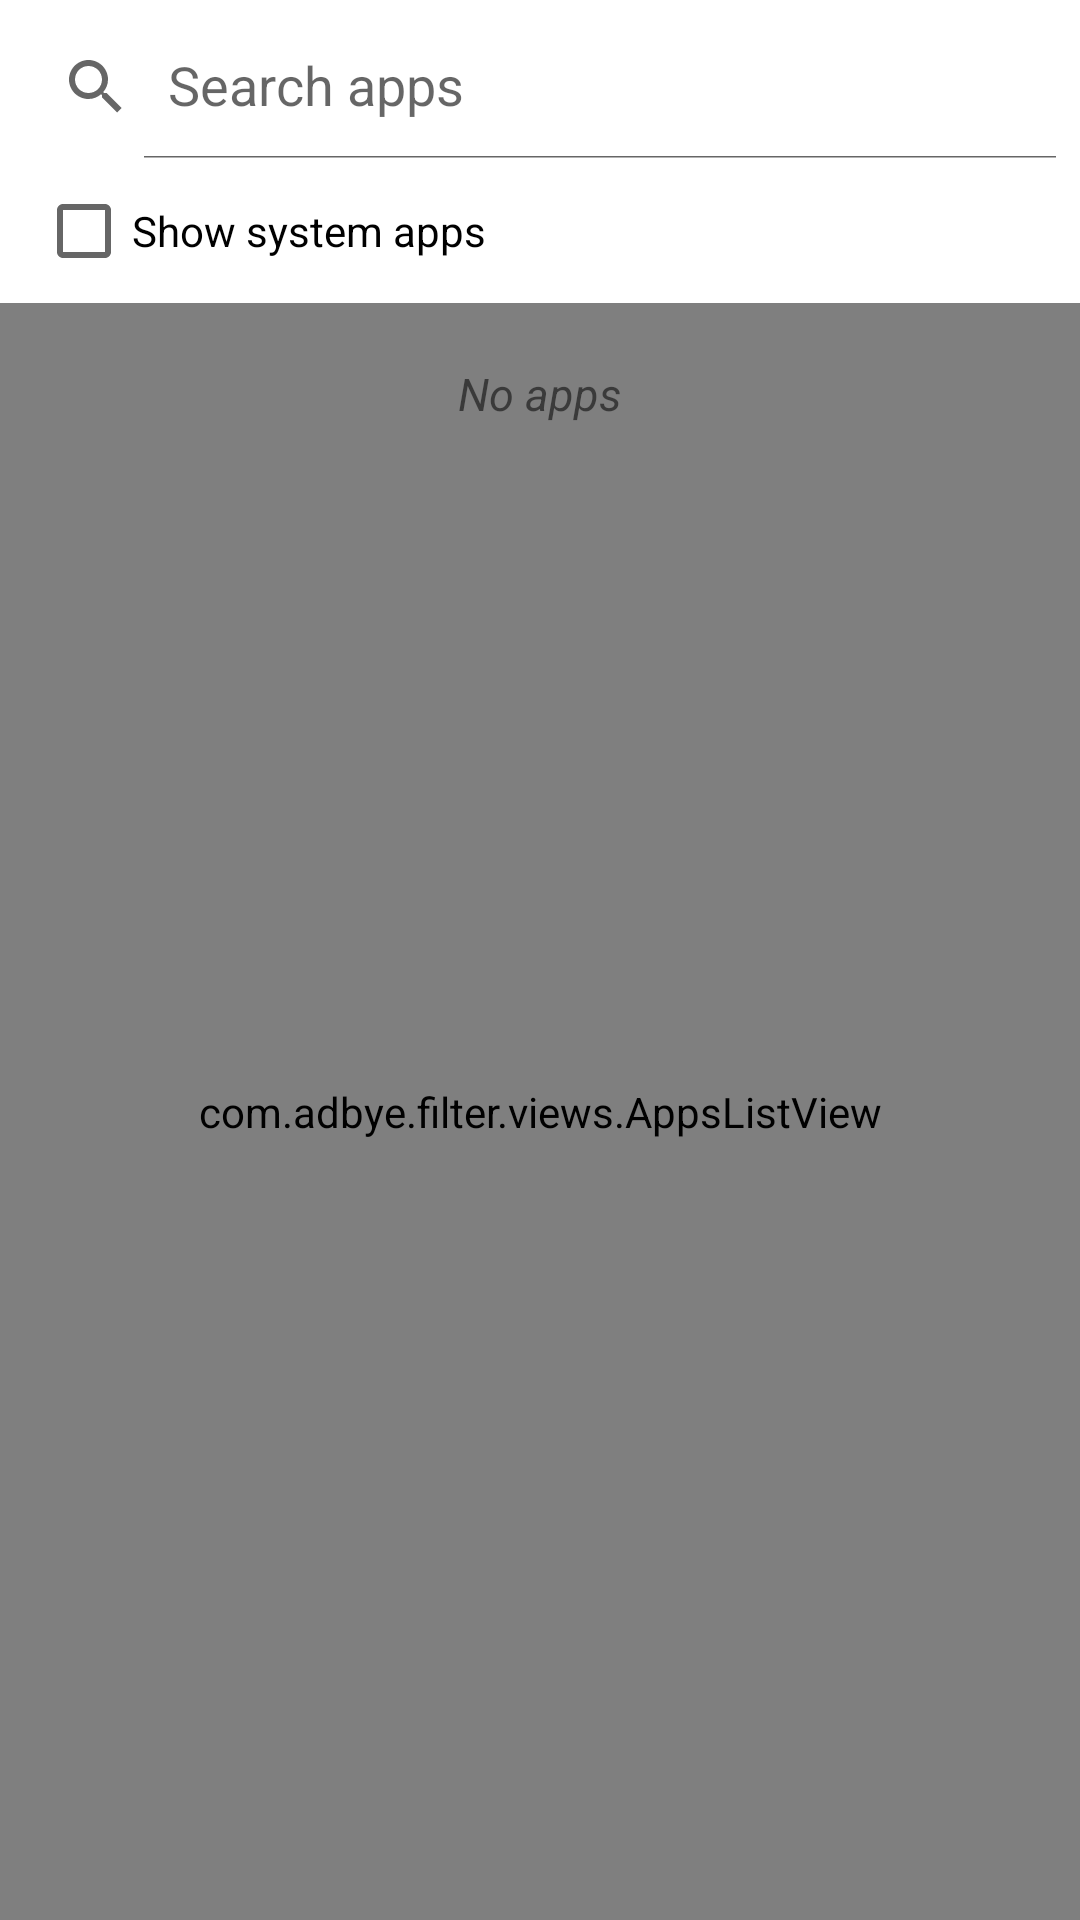

Android layout source for this screen:
<!-- AndroidManifest.xml: application theme AppTheme -->
<!-- res/layout/apps_selector.xml -->
<?xml version="1.0" encoding="utf-8"?>
<LinearLayout xmlns:android="http://schemas.android.com/apk/res/android"
    android:layout_width="match_parent"
    android:layout_height="match_parent"
    android:orientation="vertical"
    xmlns:app="http://schemas.android.com/apk/res-auto">

    <androidx.appcompat.widget.SearchView
        android:id="@+id/apps_search"
        android:layout_marginTop="5dp"
        android:layout_width="match_parent"
        android:layout_height="wrap_content"
        app:iconifiedByDefault="false"
        app:queryHint="@string/search_apps"/>

    <CheckBox
        android:id="@+id/show_system_apps"
        android:layout_width="match_parent"
        android:layout_height="wrap_content"
        android:layout_marginStart="12dp"
        android:layout_marginEnd="12dp"
        android:text="@string/show_system_apps" />

    <RelativeLayout
        android:layout_width="match_parent"
        android:layout_height="match_parent">

        <com.adbye.filter.views.AppsListView
            android:id="@+id/apps_list"
            android:layout_width="match_parent"
            android:layout_height="match_parent" />

        <TextView
            android:id="@+id/no_apps"
            android:layout_width="match_parent"
            android:layout_height="match_parent"
            android:gravity="center_horizontal"
            android:layout_marginTop="20dp"
            android:layout_marginBottom="40dp"
            android:textStyle="italic"
            android:textSize="15sp"
            android:text="@string/no_apps">
        </TextView>
    </RelativeLayout>

</LinearLayout>
<!-- resources referenced by this layout -->
<resources>
  <string name="no_apps">No apps</string>
  <string name="search_apps">Search apps</string>
  <string name="show_system_apps">Show system apps</string>
  <style name="AppTheme" parent="Base.AppTheme" />
  <style name="Base.AppTheme" parent="Theme.MaterialComponents.DayNight.DarkActionBar">
          
          <item name="colorPrimary">@color/colorPrimary</item>
          <item name="colorPrimaryDark">@color/colorPrimaryDark</item>
          <item name="colorAccent">@color/colorAccent</item>
          <item name="android:windowAllowReturnTransitionOverlap">true</item>
          <item name="android:windowAllowEnterTransitionOverlap">true</item>
          <item name="alertDialogTheme">@style/AppAlertDialogTheme</item>
          <item name="actionBarStyle">@style/MyActionBar</item>
          <item name="materialSwitchStyle">@style/Widget.Material3.CompoundButton.MaterialSwitch</item>
          <item name="colorOutline">#8A8A8A</item>
          <item name="colorSurfaceContainerHighest">#3A3A3A</item>
          <item name="colorOnSurface">#FFFFFF</item>
          <item name="colorOnSurfaceVariant">#CCCCCC</item>
          <item name="colorSurfaceVariant">#2A2A2A</item>
      </style>
  <style name="AppAlertDialogTheme" parent="Theme.MaterialComponents.DayNight.Dialog">
          <item name="colorPrimary">@color/colorAccent</item>
          <item name="windowMinWidthMajor">@android:dimen/dialog_min_width_major</item>
          <item name="windowMinWidthMinor">@android:dimen/dialog_min_width_minor</item>
      </style>
  <style name="MyActionBar" parent="@style/Widget.AppCompat.ActionBar.Solid">
          <item name="background">@color/colorActionBar</item>
          <item name="elevation">0dp</item>
          
          
      </style>
  <!-- not gathered from this repository: default colours our renderer supplied (Android Studio template values) -->
  <color name="colorPrimary">#FF6200EE</color>
  <color name="colorPrimaryDark">#FF3700B3</color>
  <color name="colorAccent">#FF03DAC5</color>
</resources>
